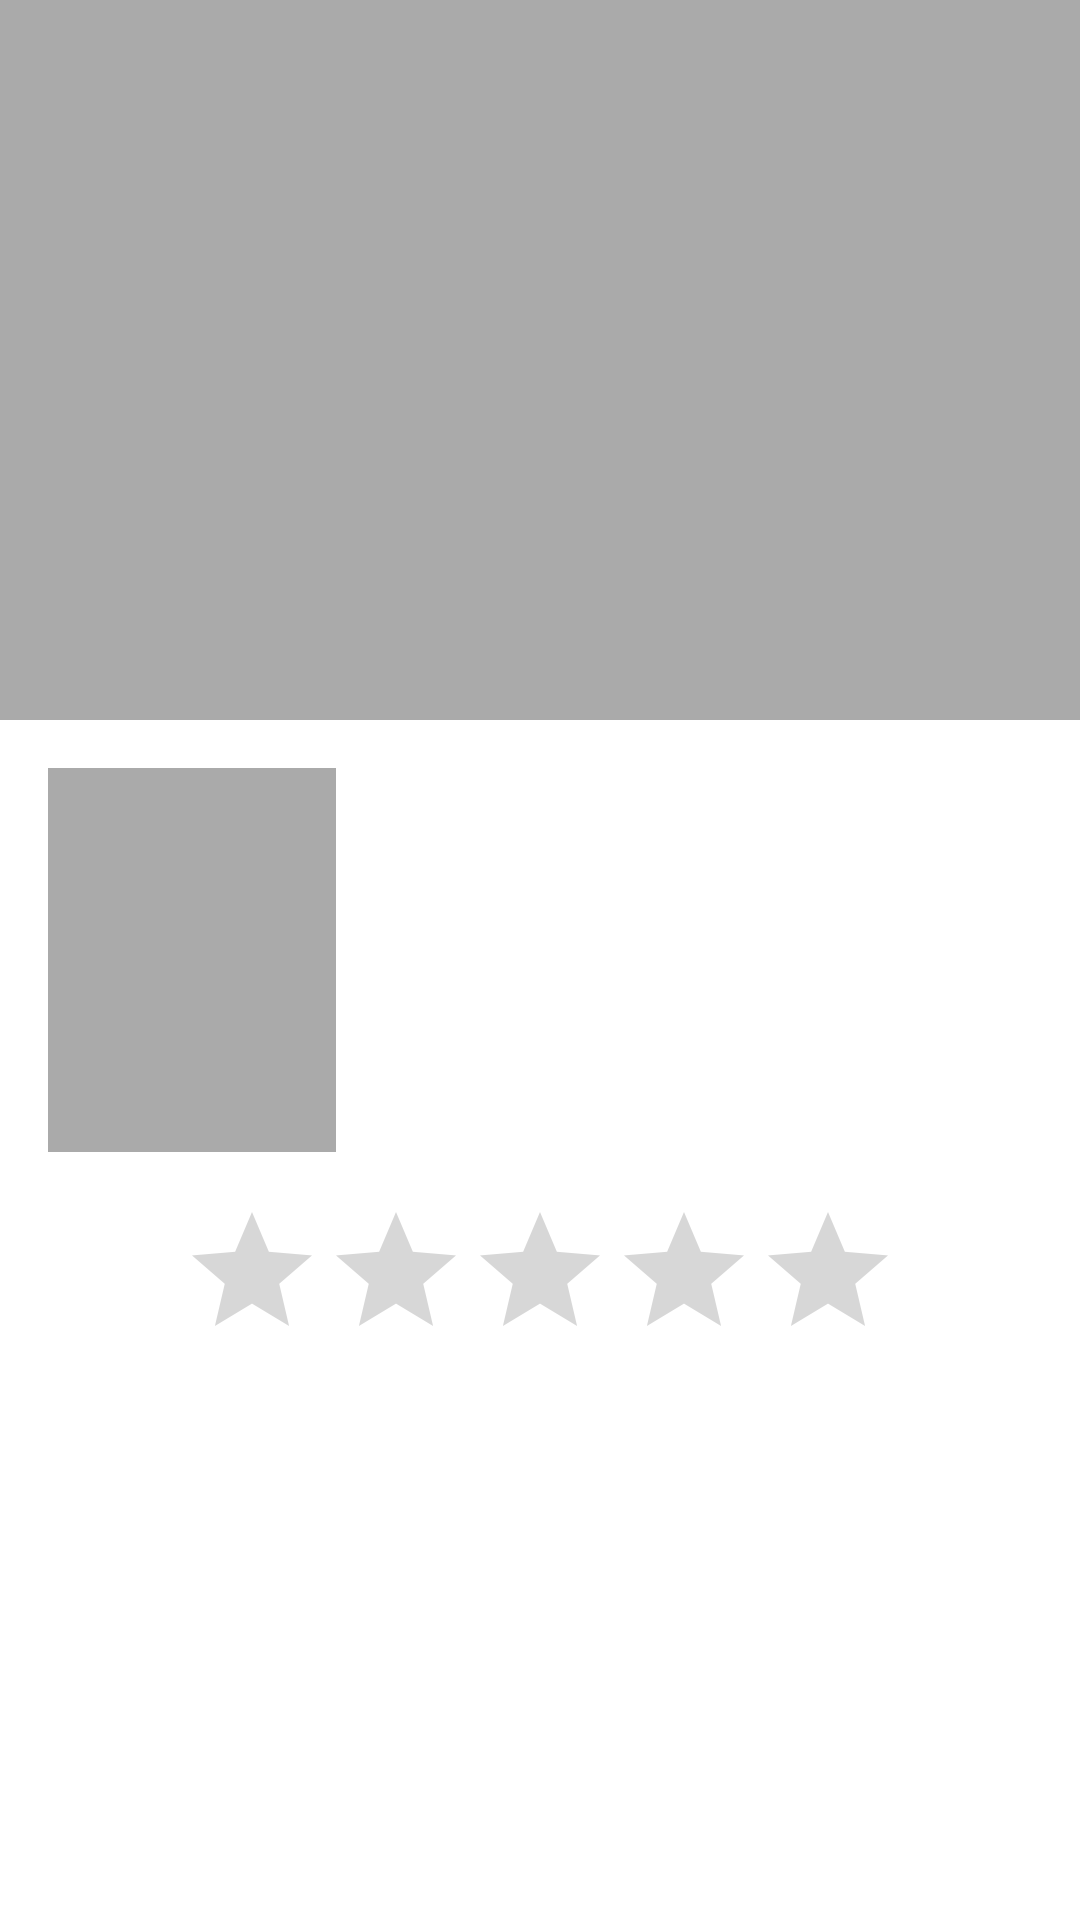

This screen was rendered from an Android layout file. Write that file and the resources it references.
<!-- AndroidManifest.xml: application theme Theme.MyCleanMVI -->
<!-- res/layout/activity_movie_details.xml -->
<?xml version="1.0" encoding="utf-8"?>
<ScrollView xmlns:android="http://schemas.android.com/apk/res/android"
    xmlns:app="http://schemas.android.com/apk/res-auto"
    xmlns:tools="http://schemas.android.com/tools"
    android:layout_width="match_parent"
    android:layout_height="match_parent"
    tools:context=".presentation.details.MovieDetailsActivity">

    <androidx.constraintlayout.widget.ConstraintLayout
        android:layout_width="match_parent"
        android:layout_height="wrap_content">

        <ImageView
            android:id="@+id/iv_backdrop"
            android:layout_width="match_parent"
            android:layout_height="240dp"
            android:background="@android:color/darker_gray"
            android:scaleType="centerCrop"
            app:layout_constraintTop_toTopOf="parent" />

        <androidx.constraintlayout.widget.Guideline
            android:id="@+id/guide_left"
            android:layout_width="wrap_content"
            android:layout_height="wrap_content"
            android:orientation="vertical"
            app:layout_constraintGuide_begin="16dp" />

        <androidx.constraintlayout.widget.Guideline
            android:id="@+id/guide_right"
            android:layout_width="wrap_content"
            android:layout_height="wrap_content"
            android:orientation="vertical"
            app:layout_constraintGuide_end="16dp" />

        <ImageView
            android:id="@+id/iv_poster"
            android:layout_width="96dp"
            android:layout_height="128dp"
            android:layout_marginTop="16dp"
            android:background="@android:color/darker_gray"
            android:scaleType="centerCrop"
            app:layout_constraintStart_toEndOf="@id/guide_left"
            app:layout_constraintTop_toBottomOf="@id/iv_backdrop" />

        <TextView
            android:id="@+id/tv_title"
            android:layout_width="0dp"
            android:layout_height="wrap_content"
            android:layout_marginStart="16dp"
            android:ellipsize="end"
            android:maxLines="2"
            android:textSize="20sp"
            android:textStyle="bold"
            app:layout_constraintEnd_toStartOf="@id/guide_right"
            app:layout_constraintStart_toEndOf="@id/iv_poster"
            app:layout_constraintTop_toTopOf="@id/iv_poster"
            tools:text="Title" />

        <TextView
            android:id="@+id/tv_year"
            android:layout_width="wrap_content"
            android:layout_height="wrap_content"
            android:maxLength="4"
            app:layout_constraintStart_toStartOf="@id/tv_title"
            app:layout_constraintTop_toBottomOf="@id/tv_title"
            tools:text="2020" />

        <RatingBar
            android:id="@+id/rating"
            android:layout_width="wrap_content"
            android:layout_height="wrap_content"
            android:layout_marginTop="16dp"
            android:isIndicator="true"
            android:numStars="5"
            android:stepSize="0.25"
            app:layout_constraintEnd_toStartOf="@id/guide_right"
            app:layout_constraintStart_toEndOf="@id/guide_left"
            app:layout_constraintTop_toBottomOf="@id/iv_poster" />

        <TextView
            android:id="@+id/tv_rating"
            android:layout_width="wrap_content"
            android:layout_height="wrap_content"
            app:layout_constraintEnd_toStartOf="@id/guide_right"
            app:layout_constraintStart_toEndOf="@id/guide_left"
            app:layout_constraintTop_toBottomOf="@id/rating"
            tools:text="2,67 out of 15.000 votes" />

        <TextView
            android:id="@+id/tv_overview"
            android:layout_width="0dp"
            android:layout_height="wrap_content"
            android:layout_marginTop="16dp"
            android:textSize="16sp"
            app:layout_constraintEnd_toStartOf="@id/guide_right"
            app:layout_constraintStart_toEndOf="@id/guide_left"
            app:layout_constraintTop_toBottomOf="@id/tv_rating"
            tools:text="This is a very long description ceritanya" />

    </androidx.constraintlayout.widget.ConstraintLayout>
</ScrollView>
<!-- resources referenced by this layout -->
<resources>
  <style name="Theme.MyCleanMVI" parent="Theme.MaterialComponents.DayNight.DarkActionBar">
          
          <item name="colorPrimary">@color/purple_500</item>
          <item name="colorPrimaryVariant">@color/purple_700</item>
          <item name="colorOnPrimary">@color/white</item>
          
          <item name="colorSecondary">@color/teal_200</item>
          <item name="colorSecondaryVariant">@color/teal_700</item>
          <item name="colorOnSecondary">@color/black</item>
          
          <item name="android:statusBarColor" tools:targetApi="l">?attr/colorPrimaryVariant</item>
          
      </style>
  <!-- not gathered from this repository: default colours our renderer supplied (Android Studio template values) -->
  <color name="purple_500">#FF6200EE</color>
  <color name="purple_700">#FF3700B3</color>
  <color name="teal_200">#FF03DAC5</color>
  <color name="teal_700">#FF018786</color>
  <color name="black">#FF000000</color>
  <color name="white">#FFFFFFFF</color>
</resources>
